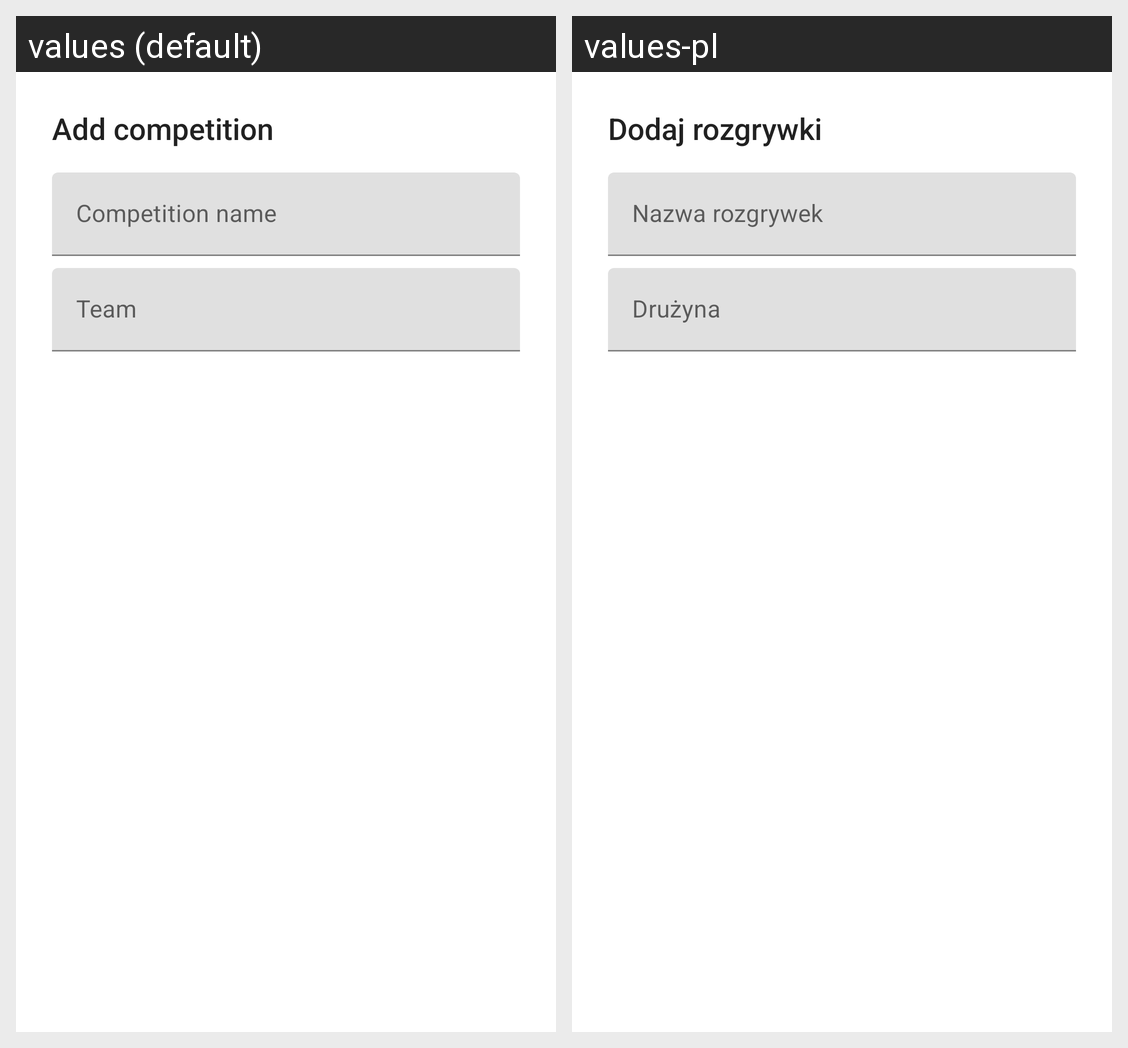

This grid shows one Android layout under two languages. Give, for every string resource on the screen, its name, the default text and each shown locale's text.
Android screen res/layout/add_competition_dialog.xml rendered under 2 locales, left to right: values (default), values-pl. Device: Nexus 5 (rendered at 1080×1920; each locale shown at half size, 540×960, under a caption strip naming it); theme Theme.FootballAssistant.
Strings drawn on this screen, with the default value and each locale's value (text and hints the layout hard-codes, and strings that could not be matched under every locale, appear in the picture but are not listed):

add_competition
  values: Add competition
  values-pl: Dodaj rozgrywki

add_competition_name_hint
  values: Competition name
  values-pl: Nazwa rozgrywek

add_competition_team_hint
  values: Team
  values-pl: Drużyna
